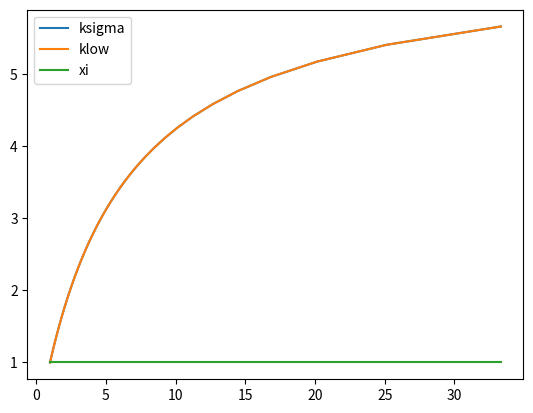

The matplotlib source for this figure: (Note: this script raises an exception after producing the figure.)
import numpy as np
import os,sys
import matplotlib
try:
    os.environ["DISPLAY"]
except KeyError:
    showPlots = False
    matplotlib.use('Agg')
import matplotlib.pyplot as plt

def J(z,omega,D_local,d):
    D_SL = 4.1e-10
    #d = 4.7e-10
    NA = 6.022e23
    hbar = 1.054572e-34
    gammaH = 4.258e7
    gammaE = gammaH/1.51671e-3
    mu0 = 4.0*np.pi*1e-7
    c = 32000.0/(6480.0*np.pi)*NA*0.75*(hbar*gammaH*gammaE*mu0)**2.0/(d*(D_SL+D_local))

    tau_rot = 5.0e-9
    n = 20
    m = 0
    
    J_FFHS = c*np.real( (1.0+z/4.0) / (1.0+z+4.0*z**2.0/9.0+z**3.0/9.0) )
    J_rot = c*np.real(tau_rot/(1.0+1j*omega*tau_rot))
    
    return m*J_FFHS+n*J_rot
    
def ksigma(B0,D_local,d):
    D_SL = 4.1e-10
    gammaH = 4.258e7
    gammaE = gammaH/1.51671e-3

    tau = d**2.0/(D_local+D_SL)

    omegaI = gammaH*B0*2.0*np.pi
    omegaS = gammaE*B0*2.0*np.pi
    zI = np.sqrt(1j*omegaI*tau)
    zS = np.sqrt(1j*omegaS*tau)

    Jminus = J(zI,(omegaS-omegaI),D_local,d)
    Jplus = J(zS,(omegaS+omegaI),D_local,d)

    return 6.0*Jminus - Jplus

def krho(B0,D_local,d):
    D_SL = 4.1e-10
    #d = 4.7e-10
    gammaH = 4.258e7
    gammaE = gammaH/1.51671e-3

    tau = d**2.0/(D_local+D_SL)

    omegaI = gammaH*B0*2.0*np.pi
    omegaS = gammaE*B0*2.0*np.pi
    zI = np.sqrt(1j*omegaI*tau)
    zS = np.sqrt(1j*omegaS*tau)

    Jminus = J(zI,(omegaS-omegaI),D_local,d)
    Jplus = J(zS,(omegaS+omegaI),D_local,d)
    JI = J(zS,omegaI,D_local,d)
    
    return 6.0*Jminus + 3.0*JI +  Jplus

def klow(B0,D_local,d):
    D_SL = 4.1e-10
    #d = 4.7e-10
    gammaH = 4.258e7
    gammaE = gammaH/1.51671e-3

    tau = d**2.0/(D_local+D_SL)

    omegaI = gammaH*B0*2.0*np.pi
    omegaS = gammaE*B0*2.0*np.pi
    zI = np.sqrt(1j*omegaI*tau)
    zS = np.sqrt(1j*omegaS*tau)

    JI = J(zI,omegaI,D_local,d)

    return 5.0*JI

D_local = np.linspace(0.03,1,num=100)*2.3e-9
B0 = 0.35
d = 3.0e-10

plt.plot(2.3e-9/D_local,ksigma(B0,D_local,d)/ksigma(B0,2.3e-9,d),label='ksigma')
plt.plot(2.3e-9/D_local,klow(B0,D_local,d)/klow(B0,2.3e-9,d),label='klow')
plt.plot(2.3e-9/D_local,(ksigma(B0,D_local,d)/krho(B0,D_local,d))/(ksigma(B0,2.3e-9,d)/krho(B0,2.3e-9,d)),label='xi')
plt.legend()
plt.show()

B = np.linspace(1,1e5,1e6)
plt.plot(np.log(B),ksigma(B,2.3e-9,d))
plt.show()
